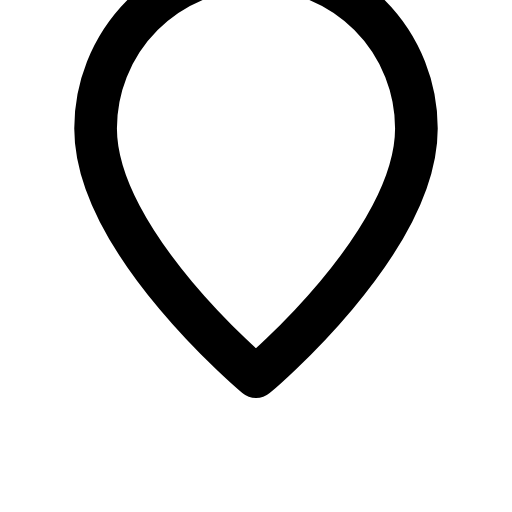
t = 0.00 s
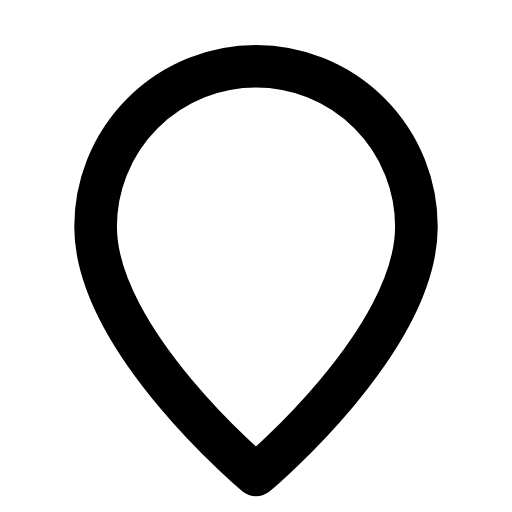
t = 0.26 s
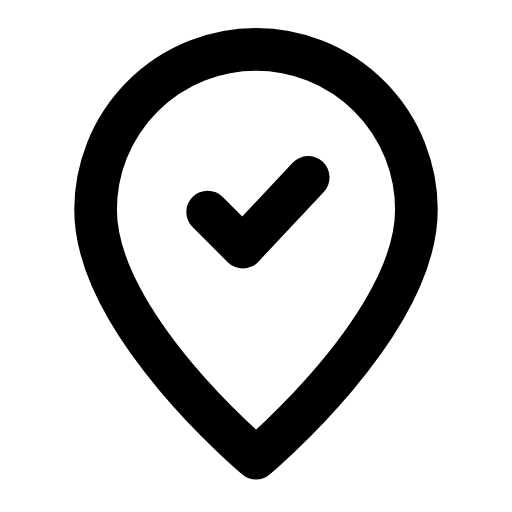
t = 0.64 s
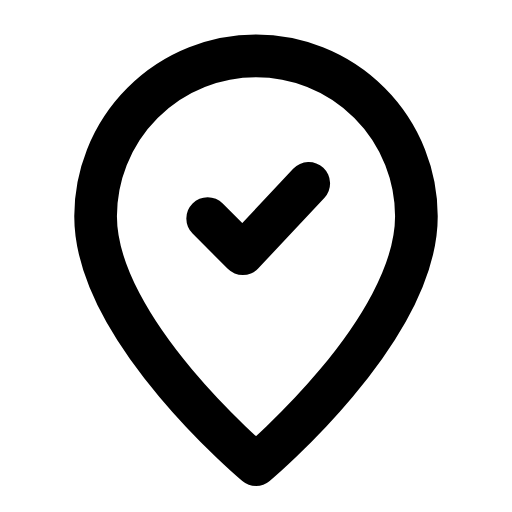
t = 0.93 s
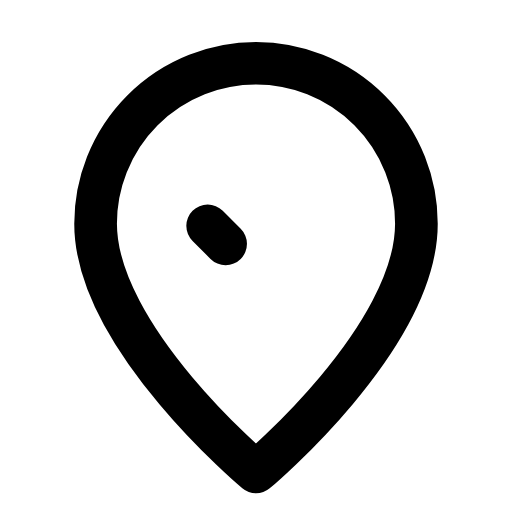
t = 1.27 s
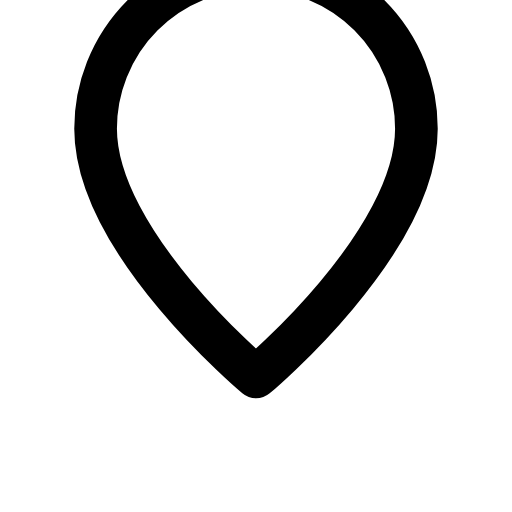
t = 1.62 s

The animated SVG that drew these frames (rendered in a browser with its animation timeline set to each time). Animation: 2 SMIL elements (animate=1,animateTransform=1); one cycle of 1.90 s, repeats indefinitely.

<svg xmlns="http://www.w3.org/2000/svg" width="24" height="24" viewBox="0 0 24 24" fill="none"><g transform="translate(-0.36 -0.366) scale(1.03)"><g><animateTransform attributeName="transform" type="translate" values="0 -4;0 0.6;0 -0.3;0 0;0 0;0 -0.3;0 0.6;0 -4;0 -4" keyTimes="0;0.27;0.36;0.45;0.6;0.66;0.72;0.9;1" dur="1.9s" repeatCount="indefinite" calcMode="spline" keySplines="0.16 1 0.3 1;0.16 1 0.3 1;0.16 1 0.3 1;0.16 1 0.3 1;0.16 1 0.3 1;0.16 1 0.3 1;0.16 1 0.3 1;0.16 1 0.3 1"/><path stroke="currentColor" stroke-width="1.942" stroke-linecap="round" stroke-linejoin="round" fill="none" d="M12 21.5S19.3 15.4 19.3 10.2A7.3 7.3 0 1 0 4.7 10.2C4.7 15.4 12 21.5 12 21.5Z"></path><path stroke="currentColor" stroke-width="1.942" stroke-linecap="round" stroke-linejoin="round" fill="none" d="M9.8 10.3L11.4 11.9L14.4 8.7" pathLength="1" stroke-dasharray="1"><animate attributeName="stroke-dashoffset" values="1;1;0;0;0;0;1;1;1" keyTimes="0;0.27;0.369;0.45;0.6;0.654;0.72;0.9;1" dur="1.9s" repeatCount="indefinite" calcMode="spline" keySplines="0.16 1 0.3 1;0.16 1 0.3 1;0.16 1 0.3 1;0.16 1 0.3 1;0.16 1 0.3 1;0.16 1 0.3 1;0.16 1 0.3 1;0.16 1 0.3 1"/></path></g></g></svg>
